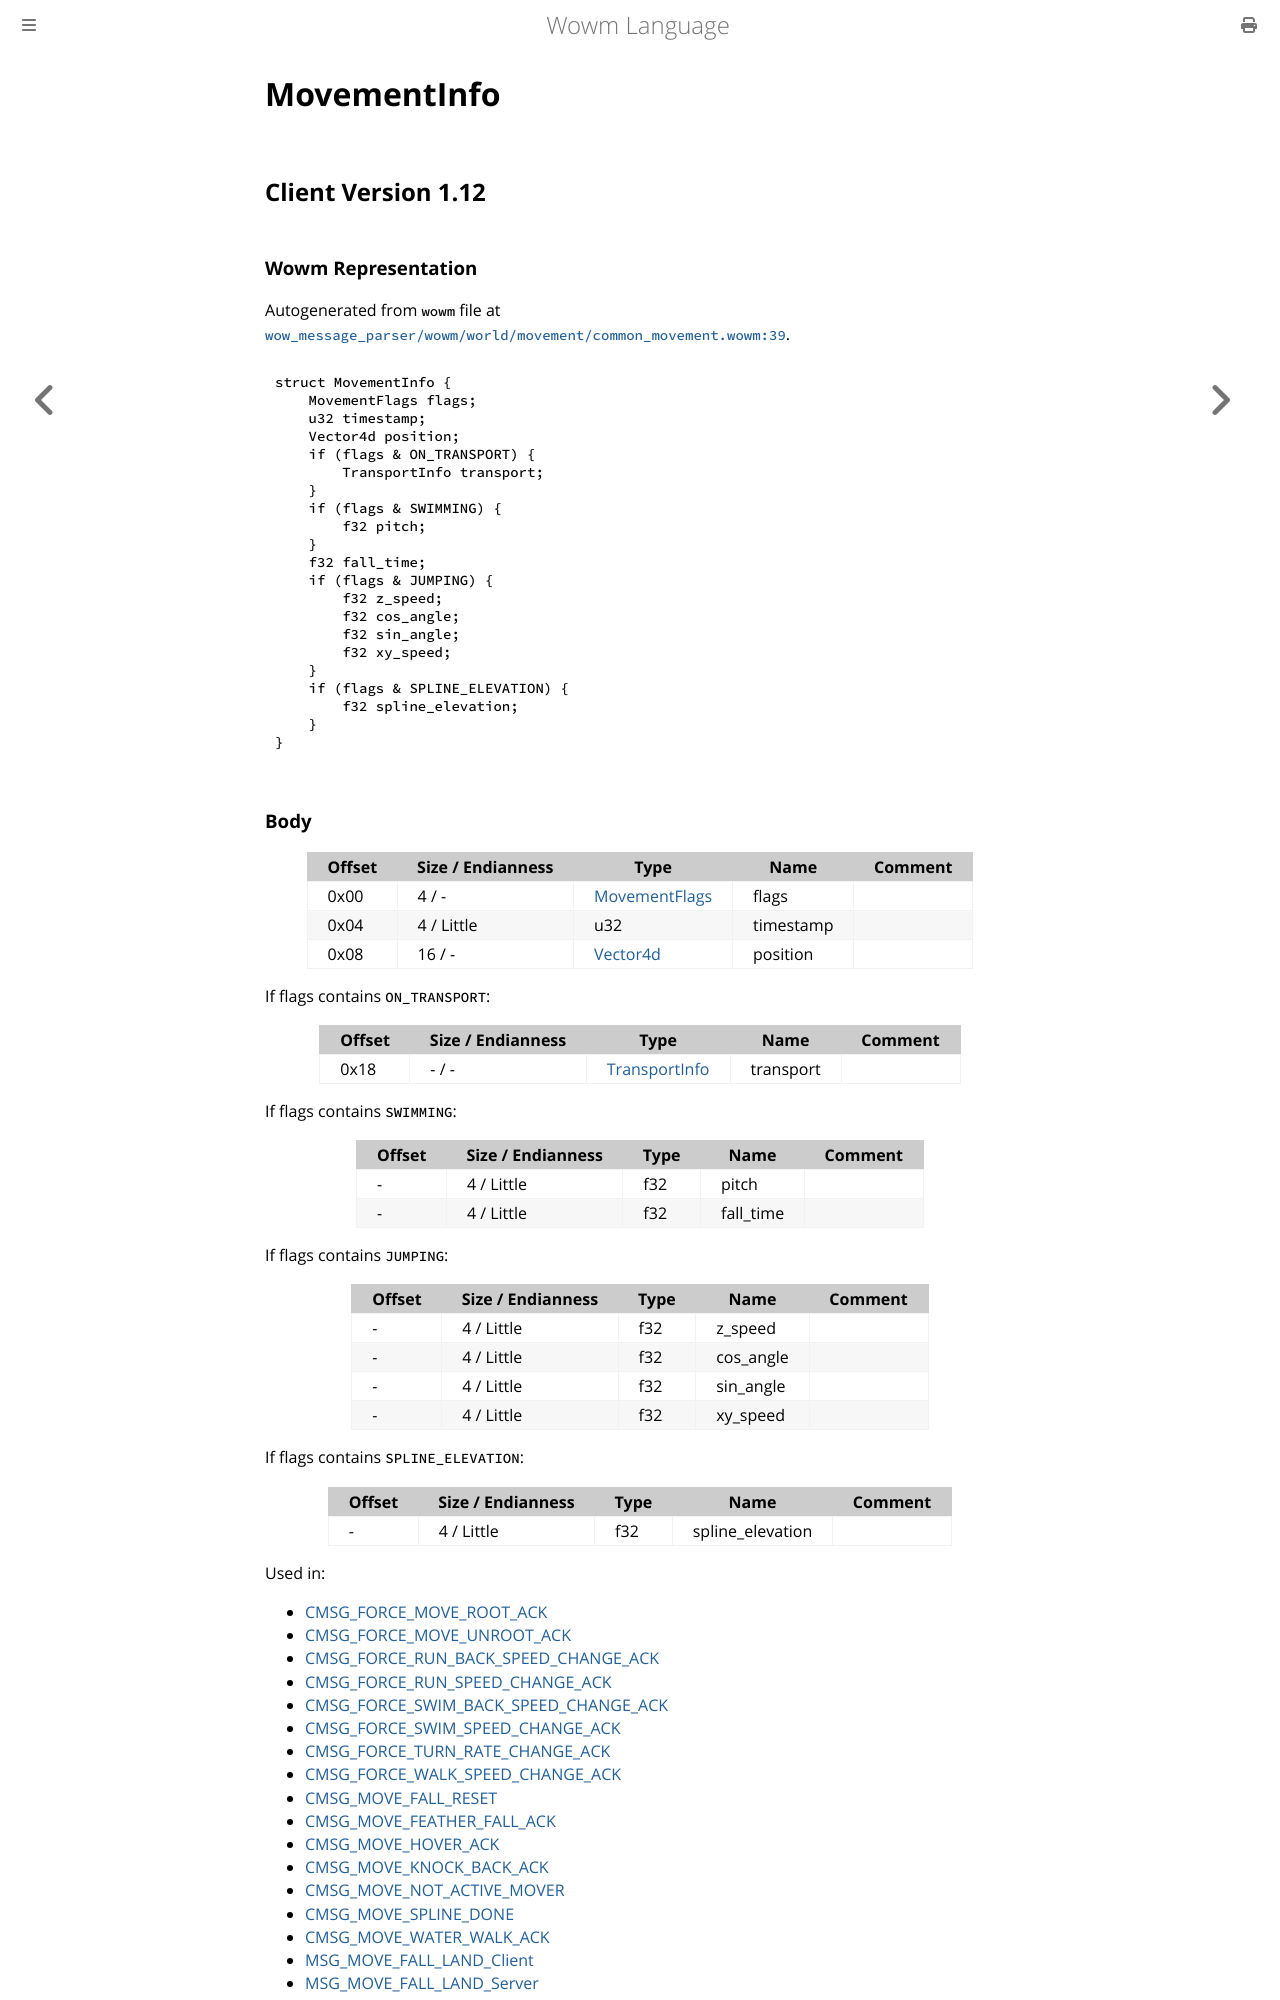

repository: gtker/wow_messages · page: docs/movementinfo.html · generator: mdbook

# MovementInfo

## Client Version 1.12

### Wowm Representation

Autogenerated from `wowm` file at [`wow_message_parser/wowm/world/movement/common_movement.wowm:39`](https://github.com/gtker/wow_messages/tree/main/wow_message_parser/wowm/world/movement/common_movement.wowm#L39).
```rust,ignore
struct MovementInfo {
    MovementFlags flags;
    u32 timestamp;
    Vector4d position;
    if (flags & ON_TRANSPORT) {
        TransportInfo transport;
    }
    if (flags & SWIMMING) {
        f32 pitch;
    }
    f32 fall_time;
    if (flags & JUMPING) {
        f32 z_speed;
        f32 cos_angle;
        f32 sin_angle;
        f32 xy_speed;
    }
    if (flags & SPLINE_ELEVATION) {
        f32 spline_elevation;
    }
}
```
